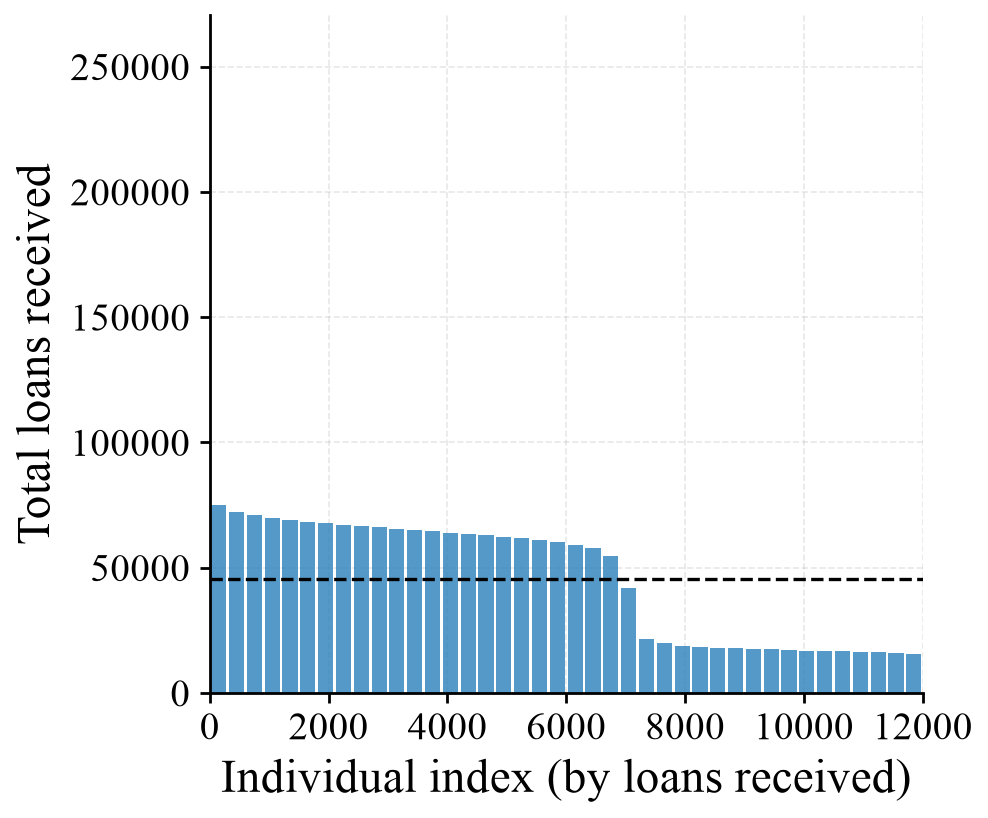

The data file committed next to this chart (first rows):
bin_left, bin_right, loans_mean, loans_std
0, 300, 75087, 59064
300, 600, 72194, 58103
600, 900, 70880, 57734
900, 1200, 69900, 57449
1200, 1500, 69100, 57161
1500, 1800, 68393, 56929
1800, 2100, 67763, 56700
2100, 2400, 67170, 56496
2400, 2700, 66610, 56297
2700, 3000, 66080, 56111
3000, 3300, 65539, 55915
3300, 3600, 65030, 55750
3600, 3900, 64508, 55574
3900, 4200, 63989, 55340
4200, 4500, 63456, 55155
4500, 4800, 62891, 54948
4800, 5100, 62308, 54758
5100, 5400, 61684, 54508
5400, 5700, 60981, 54233
5700, 6000, 60180, 53915
6000, 6300, 59193, 53534
6300, 6600, 57871, 53033
6600, 6900, 54525, 53042
6900, 7200, 41945, 53060
7200, 7500, 21522, 55237
7500, 7800, 19760, 54224
7800, 8100, 18914, 53582
8100, 8400, 18373, 53082
8400, 8700, 18034, 52624
8700, 9000, 17731, 52260
9000, 9300, 17579, 51838
9300, 9600, 17436, 51456
9600, 9900, 17163, 51099
9900, 10200, 16918, 50734
10200, 10500, 16785, 50356
10500, 10800, 16648, 49943
10800, 11100, 16501, 49503
11100, 11400, 16322, 48966
11400, 11700, 16081, 48242
11700, 12000, 15604, 46813
